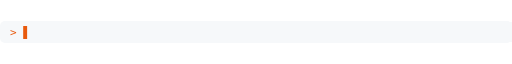
t = 0.00 s
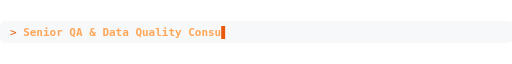
t = 1.65 s
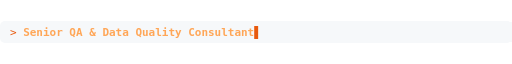
t = 3.03 s
t = 5.00 s: frame unchanged from t = 0.00 s, image omitted
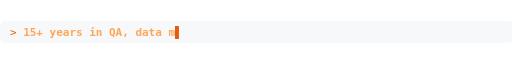
t = 6.69 s
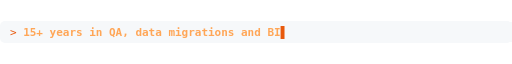
t = 8.09 s

The animated SVG that drew these frames (rendered in a browser with its animation timeline set to each time). Animation: 12 SMIL elements (animate=12); frames cover the first 8.09 s, repeats indefinitely.

<svg xmlns="http://www.w3.org/2000/svg" width="1027" height="44" viewBox="0 0 1027 44" font-family="Consolas,'DejaVu Sans Mono',monospace" font-size="22">
<rect width="1027" height="44" rx="10" fill="#f6f8fa"/>
<text x="20" y="30" fill="#e8590c">&gt;</text>
<g opacity="1"><animate attributeName="opacity" dur="23.20s" repeatCount="indefinite" calcMode="discrete" keyTimes="0.0000;0.2328" values="1;0"/><text x="46.5" y="30" fill="#ffa657" font-weight="bold" textLength="463.4" lengthAdjust="spacingAndGlyphs" xml:space="preserve">Senior QA &amp; Data Quality Consultant</text><rect y="2" width="1027" height="40" fill="#f6f8fa" x="46.5"><animate attributeName="x" dur="23.20s" repeatCount="indefinite" calcMode="discrete" keyTimes="0.0000;0.0024;0.0047;0.0071;0.0095;0.0119;0.0142;0.0166;0.0190;0.0213;0.0237;0.0261;0.0284;0.0308;0.0332;0.0356;0.0379;0.0403;0.0427;0.0450;0.0474;0.0498;0.0522;0.0545;0.0569;0.0593;0.0616;0.0640;0.0664;0.0687;0.0711;0.0735;0.0759;0.0782;0.0806;0.0830;0.1778;0.1789;0.1800;0.1810;0.1821;0.1832;0.1843;0.1853;0.1864;0.1875;0.1886;0.1897;0.1907;0.1918;0.1929;0.1940;0.1950;0.1961;0.1972;0.1983;0.1994;0.2004;0.2015;0.2026;0.2037;0.2047;0.2058;0.2069;0.2080;0.2091;0.2101;0.2112;0.2123;0.2134;0.2144;0.2155;1.0000" values="46.5;59.7;73.0;86.2;99.4;112.7;125.9;139.2;152.4;165.6;178.9;192.1;205.4;218.6;231.8;245.1;258.3;271.6;284.8;298.0;311.3;324.5;337.8;351.0;364.2;377.5;390.7;404.0;417.2;430.4;443.7;456.9;470.2;483.4;496.6;509.9;509.9;496.6;483.4;470.2;456.9;443.7;430.4;417.2;404.0;390.7;377.5;364.2;351.0;337.8;324.5;311.3;298.0;284.8;271.6;258.3;245.1;231.8;218.6;205.4;192.1;178.9;165.6;152.4;139.2;125.9;112.7;99.4;86.2;73.0;59.7;46.5;46.5"/></rect><rect y="10" width="7.9" height="26" fill="#e8590c" x="46.5"><animate attributeName="x" dur="23.20s" repeatCount="indefinite" calcMode="discrete" keyTimes="0.0000;0.0024;0.0047;0.0071;0.0095;0.0119;0.0142;0.0166;0.0190;0.0213;0.0237;0.0261;0.0284;0.0308;0.0332;0.0356;0.0379;0.0403;0.0427;0.0450;0.0474;0.0498;0.0522;0.0545;0.0569;0.0593;0.0616;0.0640;0.0664;0.0687;0.0711;0.0735;0.0759;0.0782;0.0806;0.0830;0.1778;0.1789;0.1800;0.1810;0.1821;0.1832;0.1843;0.1853;0.1864;0.1875;0.1886;0.1897;0.1907;0.1918;0.1929;0.1940;0.1950;0.1961;0.1972;0.1983;0.1994;0.2004;0.2015;0.2026;0.2037;0.2047;0.2058;0.2069;0.2080;0.2091;0.2101;0.2112;0.2123;0.2134;0.2144;0.2155;1.0000" values="46.5;59.7;73.0;86.2;99.4;112.7;125.9;139.2;152.4;165.6;178.9;192.1;205.4;218.6;231.8;245.1;258.3;271.6;284.8;298.0;311.3;324.5;337.8;351.0;364.2;377.5;390.7;404.0;417.2;430.4;443.7;456.9;470.2;483.4;496.6;509.9;509.9;496.6;483.4;470.2;456.9;443.7;430.4;417.2;404.0;390.7;377.5;364.2;351.0;337.8;324.5;311.3;298.0;284.8;271.6;258.3;245.1;231.8;218.6;205.4;192.1;178.9;165.6;152.4;139.2;125.9;112.7;99.4;86.2;73.0;59.7;46.5;46.5"/></rect></g>
<g opacity="0"><animate attributeName="opacity" dur="23.20s" repeatCount="indefinite" calcMode="discrete" keyTimes="0.0000;0.2328;0.4793" values="0;1;0"/><text x="46.5" y="30" fill="#ffa657" font-weight="bold" textLength="516.4" lengthAdjust="spacingAndGlyphs" xml:space="preserve">15+ years in QA, data migrations and BI</text><rect y="2" width="1027" height="40" fill="#f6f8fa" x="46.5"><animate attributeName="x" dur="23.20s" repeatCount="indefinite" calcMode="discrete" keyTimes="0.0000;0.2328;0.2351;0.2375;0.2399;0.2422;0.2446;0.2470;0.2494;0.2517;0.2541;0.2565;0.2588;0.2612;0.2636;0.2659;0.2683;0.2707;0.2731;0.2754;0.2778;0.2802;0.2825;0.2849;0.2873;0.2897;0.2920;0.2944;0.2968;0.2991;0.3015;0.3039;0.3062;0.3086;0.3110;0.3134;0.3157;0.3181;0.3205;0.3228;0.3252;0.4200;0.4211;0.4222;0.4233;0.4244;0.4254;0.4265;0.4276;0.4287;0.4297;0.4308;0.4319;0.4330;0.4341;0.4351;0.4362;0.4373;0.4384;0.4394;0.4405;0.4416;0.4427;0.4438;0.4448;0.4459;0.4470;0.4481;0.4491;0.4502;0.4513;0.4524;0.4534;0.4545;0.4556;0.4567;0.4578;0.4588;0.4599;0.4610;0.4621;1.0000" values="46.5;46.5;59.7;73.0;86.2;99.4;112.7;125.9;139.2;152.4;165.6;178.9;192.1;205.4;218.6;231.8;245.1;258.3;271.6;284.8;298.0;311.3;324.5;337.8;351.0;364.2;377.5;390.7;404.0;417.2;430.4;443.7;456.9;470.2;483.4;496.6;509.9;523.1;536.4;549.6;562.8;562.8;549.6;536.4;523.1;509.9;496.6;483.4;470.2;456.9;443.7;430.4;417.2;404.0;390.7;377.5;364.2;351.0;337.8;324.5;311.3;298.0;284.8;271.6;258.3;245.1;231.8;218.6;205.4;192.1;178.9;165.6;152.4;139.2;125.9;112.7;99.4;86.2;73.0;59.7;46.5;46.5"/></rect><rect y="10" width="7.9" height="26" fill="#e8590c" x="46.5"><animate attributeName="x" dur="23.20s" repeatCount="indefinite" calcMode="discrete" keyTimes="0.0000;0.2328;0.2351;0.2375;0.2399;0.2422;0.2446;0.2470;0.2494;0.2517;0.2541;0.2565;0.2588;0.2612;0.2636;0.2659;0.2683;0.2707;0.2731;0.2754;0.2778;0.2802;0.2825;0.2849;0.2873;0.2897;0.2920;0.2944;0.2968;0.2991;0.3015;0.3039;0.3062;0.3086;0.3110;0.3134;0.3157;0.3181;0.3205;0.3228;0.3252;0.4200;0.4211;0.4222;0.4233;0.4244;0.4254;0.4265;0.4276;0.4287;0.4297;0.4308;0.4319;0.4330;0.4341;0.4351;0.4362;0.4373;0.4384;0.4394;0.4405;0.4416;0.4427;0.4438;0.4448;0.4459;0.4470;0.4481;0.4491;0.4502;0.4513;0.4524;0.4534;0.4545;0.4556;0.4567;0.4578;0.4588;0.4599;0.4610;0.4621;1.0000" values="46.5;46.5;59.7;73.0;86.2;99.4;112.7;125.9;139.2;152.4;165.6;178.9;192.1;205.4;218.6;231.8;245.1;258.3;271.6;284.8;298.0;311.3;324.5;337.8;351.0;364.2;377.5;390.7;404.0;417.2;430.4;443.7;456.9;470.2;483.4;496.6;509.9;523.1;536.4;549.6;562.8;562.8;549.6;536.4;523.1;509.9;496.6;483.4;470.2;456.9;443.7;430.4;417.2;404.0;390.7;377.5;364.2;351.0;337.8;324.5;311.3;298.0;284.8;271.6;258.3;245.1;231.8;218.6;205.4;192.1;178.9;165.6;152.4;139.2;125.9;112.7;99.4;86.2;73.0;59.7;46.5;46.5"/></rect></g>
<g opacity="0"><animate attributeName="opacity" dur="23.20s" repeatCount="indefinite" calcMode="discrete" keyTimes="0.0000;0.4793;0.7362" values="0;1;0"/><text x="46.5" y="30" fill="#ffa657" font-weight="bold" textLength="556.1" lengthAdjust="spacingAndGlyphs" xml:space="preserve">Power BI · Power Platform · AI/LLM testing</text><rect y="2" width="1027" height="40" fill="#f6f8fa" x="46.5"><animate attributeName="x" dur="23.20s" repeatCount="indefinite" calcMode="discrete" keyTimes="0.0000;0.4793;0.4817;0.4841;0.4864;0.4888;0.4912;0.4935;0.4959;0.4983;0.5006;0.5030;0.5054;0.5078;0.5101;0.5125;0.5149;0.5172;0.5196;0.5220;0.5244;0.5267;0.5291;0.5315;0.5338;0.5362;0.5386;0.5409;0.5433;0.5457;0.5481;0.5504;0.5528;0.5552;0.5575;0.5599;0.5623;0.5647;0.5670;0.5694;0.5718;0.5741;0.5765;0.5789;0.6737;0.6748;0.6759;0.6769;0.6780;0.6791;0.6802;0.6813;0.6823;0.6834;0.6845;0.6856;0.6866;0.6877;0.6888;0.6899;0.6909;0.6920;0.6931;0.6942;0.6953;0.6963;0.6974;0.6985;0.6996;0.7006;0.7017;0.7028;0.7039;0.7050;0.7060;0.7071;0.7082;0.7093;0.7103;0.7114;0.7125;0.7136;0.7147;0.7157;0.7168;0.7179;0.7190;1.0000" values="46.5;46.5;59.7;73.0;86.2;99.4;112.7;125.9;139.2;152.4;165.6;178.9;192.1;205.4;218.6;231.8;245.1;258.3;271.6;284.8;298.0;311.3;324.5;337.8;351.0;364.2;377.5;390.7;404.0;417.2;430.4;443.7;456.9;470.2;483.4;496.6;509.9;523.1;536.4;549.6;562.8;576.1;589.3;602.6;602.6;589.3;576.1;562.8;549.6;536.4;523.1;509.9;496.6;483.4;470.2;456.9;443.7;430.4;417.2;404.0;390.7;377.5;364.2;351.0;337.8;324.5;311.3;298.0;284.8;271.6;258.3;245.1;231.8;218.6;205.4;192.1;178.9;165.6;152.4;139.2;125.9;112.7;99.4;86.2;73.0;59.7;46.5;46.5"/></rect><rect y="10" width="7.9" height="26" fill="#e8590c" x="46.5"><animate attributeName="x" dur="23.20s" repeatCount="indefinite" calcMode="discrete" keyTimes="0.0000;0.4793;0.4817;0.4841;0.4864;0.4888;0.4912;0.4935;0.4959;0.4983;0.5006;0.5030;0.5054;0.5078;0.5101;0.5125;0.5149;0.5172;0.5196;0.5220;0.5244;0.5267;0.5291;0.5315;0.5338;0.5362;0.5386;0.5409;0.5433;0.5457;0.5481;0.5504;0.5528;0.5552;0.5575;0.5599;0.5623;0.5647;0.5670;0.5694;0.5718;0.5741;0.5765;0.5789;0.6737;0.6748;0.6759;0.6769;0.6780;0.6791;0.6802;0.6813;0.6823;0.6834;0.6845;0.6856;0.6866;0.6877;0.6888;0.6899;0.6909;0.6920;0.6931;0.6942;0.6953;0.6963;0.6974;0.6985;0.6996;0.7006;0.7017;0.7028;0.7039;0.7050;0.7060;0.7071;0.7082;0.7093;0.7103;0.7114;0.7125;0.7136;0.7147;0.7157;0.7168;0.7179;0.7190;1.0000" values="46.5;46.5;59.7;73.0;86.2;99.4;112.7;125.9;139.2;152.4;165.6;178.9;192.1;205.4;218.6;231.8;245.1;258.3;271.6;284.8;298.0;311.3;324.5;337.8;351.0;364.2;377.5;390.7;404.0;417.2;430.4;443.7;456.9;470.2;483.4;496.6;509.9;523.1;536.4;549.6;562.8;576.1;589.3;602.6;602.6;589.3;576.1;562.8;549.6;536.4;523.1;509.9;496.6;483.4;470.2;456.9;443.7;430.4;417.2;404.0;390.7;377.5;364.2;351.0;337.8;324.5;311.3;298.0;284.8;271.6;258.3;245.1;231.8;218.6;205.4;192.1;178.9;165.6;152.4;139.2;125.9;112.7;99.4;86.2;73.0;59.7;46.5;46.5"/></rect></g>
<g opacity="0"><animate attributeName="opacity" dur="23.20s" repeatCount="indefinite" calcMode="discrete" keyTimes="0.0000;0.7362" values="0;1"/><text x="46.5" y="30" fill="#ffa657" font-weight="bold" textLength="582.6" lengthAdjust="spacingAndGlyphs" xml:space="preserve">Open to freelance: remote, hybrid or on-site</text><rect y="2" width="1027" height="40" fill="#f6f8fa" x="46.5"><animate attributeName="x" dur="23.20s" repeatCount="indefinite" calcMode="discrete" keyTimes="0.0000;0.7362;0.7386;0.7409;0.7433;0.7457;0.7481;0.7504;0.7528;0.7552;0.7575;0.7599;0.7623;0.7647;0.7670;0.7694;0.7718;0.7741;0.7765;0.7789;0.7812;0.7836;0.7860;0.7884;0.7907;0.7931;0.7955;0.7978;0.8002;0.8026;0.8050;0.8073;0.8097;0.8121;0.8144;0.8168;0.8192;0.8216;0.8239;0.8263;0.8287;0.8310;0.8334;0.8358;0.8381;0.8405;0.9353;0.9364;0.9375;0.9386;0.9397;0.9407;0.9418;0.9429;0.9440;0.9450;0.9461;0.9472;0.9483;0.9494;0.9504;0.9515;0.9526;0.9537;0.9547;0.9558;0.9569;0.9580;0.9591;0.9601;0.9612;0.9623;0.9634;0.9644;0.9655;0.9666;0.9677;0.9687;0.9698;0.9709;0.9720;0.9731;0.9741;0.9752;0.9763;0.9774;0.9784;0.9795;0.9806;0.9817;0.9828;1.0000" values="46.5;46.5;59.7;73.0;86.2;99.4;112.7;125.9;139.2;152.4;165.6;178.9;192.1;205.4;218.6;231.8;245.1;258.3;271.6;284.8;298.0;311.3;324.5;337.8;351.0;364.2;377.5;390.7;404.0;417.2;430.4;443.7;456.9;470.2;483.4;496.6;509.9;523.1;536.4;549.6;562.8;576.1;589.3;602.6;615.8;629.0;629.0;615.8;602.6;589.3;576.1;562.8;549.6;536.4;523.1;509.9;496.6;483.4;470.2;456.9;443.7;430.4;417.2;404.0;390.7;377.5;364.2;351.0;337.8;324.5;311.3;298.0;284.8;271.6;258.3;245.1;231.8;218.6;205.4;192.1;178.9;165.6;152.4;139.2;125.9;112.7;99.4;86.2;73.0;59.7;46.5;46.5"/></rect><rect y="10" width="7.9" height="26" fill="#e8590c" x="46.5"><animate attributeName="x" dur="23.20s" repeatCount="indefinite" calcMode="discrete" keyTimes="0.0000;0.7362;0.7386;0.7409;0.7433;0.7457;0.7481;0.7504;0.7528;0.7552;0.7575;0.7599;0.7623;0.7647;0.7670;0.7694;0.7718;0.7741;0.7765;0.7789;0.7812;0.7836;0.7860;0.7884;0.7907;0.7931;0.7955;0.7978;0.8002;0.8026;0.8050;0.8073;0.8097;0.8121;0.8144;0.8168;0.8192;0.8216;0.8239;0.8263;0.8287;0.8310;0.8334;0.8358;0.8381;0.8405;0.9353;0.9364;0.9375;0.9386;0.9397;0.9407;0.9418;0.9429;0.9440;0.9450;0.9461;0.9472;0.9483;0.9494;0.9504;0.9515;0.9526;0.9537;0.9547;0.9558;0.9569;0.9580;0.9591;0.9601;0.9612;0.9623;0.9634;0.9644;0.9655;0.9666;0.9677;0.9687;0.9698;0.9709;0.9720;0.9731;0.9741;0.9752;0.9763;0.9774;0.9784;0.9795;0.9806;0.9817;0.9828;1.0000" values="46.5;46.5;59.7;73.0;86.2;99.4;112.7;125.9;139.2;152.4;165.6;178.9;192.1;205.4;218.6;231.8;245.1;258.3;271.6;284.8;298.0;311.3;324.5;337.8;351.0;364.2;377.5;390.7;404.0;417.2;430.4;443.7;456.9;470.2;483.4;496.6;509.9;523.1;536.4;549.6;562.8;576.1;589.3;602.6;615.8;629.0;629.0;615.8;602.6;589.3;576.1;562.8;549.6;536.4;523.1;509.9;496.6;483.4;470.2;456.9;443.7;430.4;417.2;404.0;390.7;377.5;364.2;351.0;337.8;324.5;311.3;298.0;284.8;271.6;258.3;245.1;231.8;218.6;205.4;192.1;178.9;165.6;152.4;139.2;125.9;112.7;99.4;86.2;73.0;59.7;46.5;46.5"/></rect></g>
</svg>
